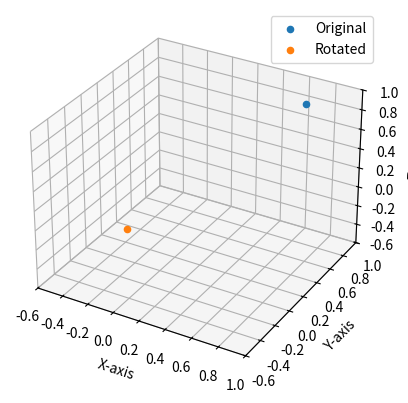

The matplotlib source for this figure: (Note: this script raises an exception after producing the figure.)
import numpy as np
from numpy import sqrt, cos, sin
import matplotlib.pyplot as plt
import os

# Fixed frame x^-y^-z^
p = (1/sqrt(3), -1/sqrt(6), 1/sqrt(2)) # original point coordenates


# Rotate 30 degrees on x-axis
theta = np.radians(30)
Rx = np.array([[1,          0,          0],
                [0, cos(theta), -sin(theta)],
                [0, sin(theta),  cos(theta)]])

pRotated = Rx @ p

# Rotate 135 degrees on y-axis
theta = np.radians(135)
Ry = np.array([[cos(theta), 0, sin(theta)],
               [0, 1, 0],
               [-sin(theta), 0, cos(theta)]])

pRotated = Ry @ pRotated

# Rotate -120 degrees on z-axis
theta = np.radians(-120)
Rz = np.array([[cos(theta), -sin(theta), 0],
               [sin(theta), cos(theta), 0],
               [0, 0, 1]])

pRotated = Rz @ pRotated

print("Original point: ", p)
print("Rotated point: ", pRotated)

# Plot results and save
fig = plt.figure()
ax = fig.add_subplot(111, projection='3d')
ax.scatter(p[0], [1], p[2], label="Original")
ax.scatter(pRotated[0], pRotated[1], pRotated[2], label="Rotated")

ax.set_xlim([-0.6, 1])
ax.set_ylim([-0.6, 1])
ax.set_zlim([-0.6, 1])
ax.set_xlabel('X-axis')
ax.set_ylabel('Y-axis')
ax.set_zlabel('Z-axis')
ax.legend()

current_dir = os.path.dirname(os.path.abspath(__file__))
image_path = os.path.join(current_dir, 'rotated_point.png')

plt.savefig(image_path)
